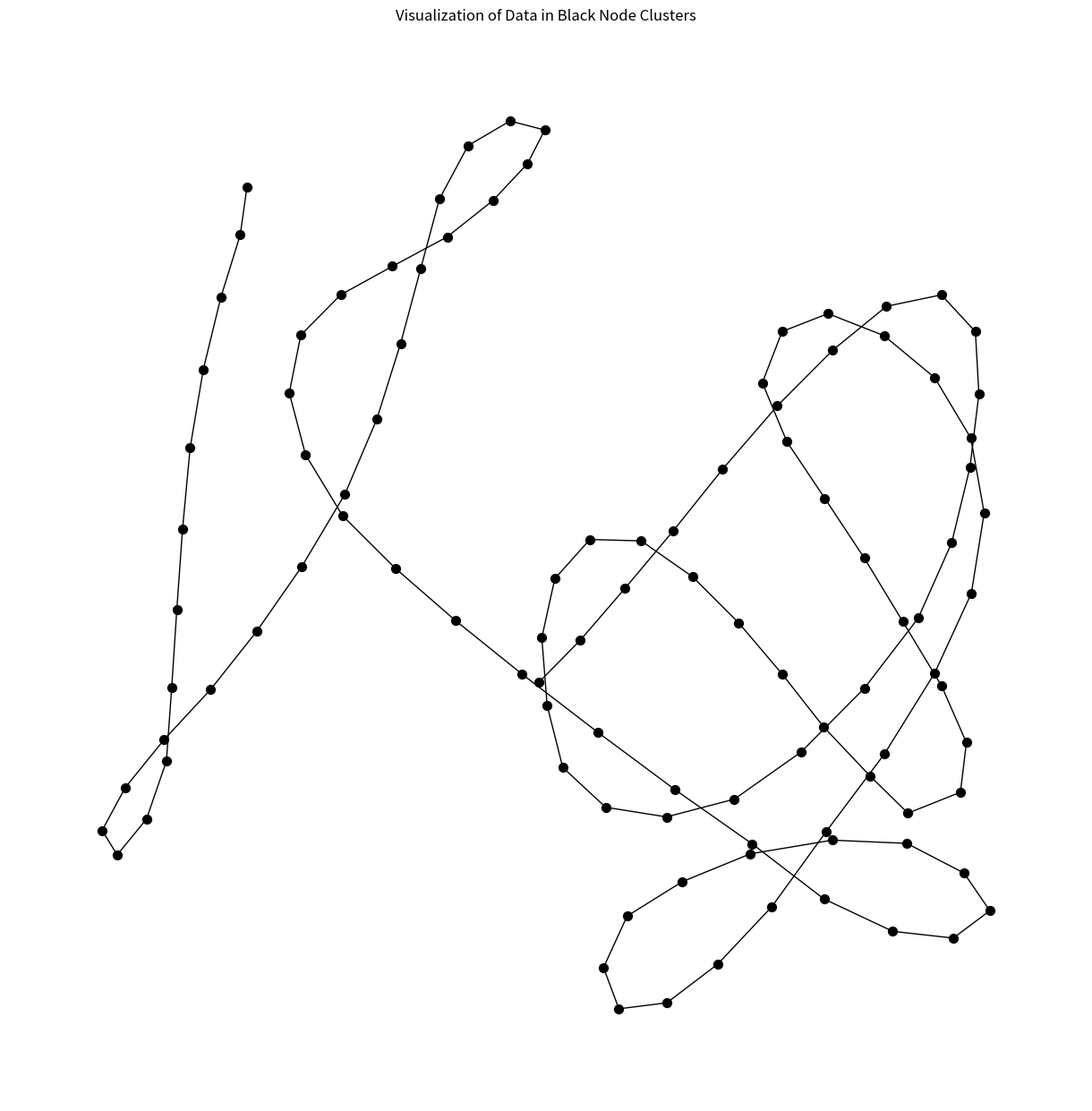

This figure's Python source:
import matplotlib.pyplot as plt
import networkx as nx
import numpy as np

# Complete dataset
data = [
    [0, 0, 0, 0, -0.18], [30, 0, 0, 0, -0.18], [60, 0, 0, 0, -0.18], [90, 0, 0, 0, -0.18],
    [120, 0, 0, 0, -0.18], [150, 0, 0, 0, -0.18], [180, 0, 0, 0, -0.18], [210, 0, 0, 0, -0.18],
    [240, 0, 0, 0, -0.18], [270, 0, 0, 0, -0.18], [300, 0, 0, 0, -0.05], [330, 0, 0, 0, 0.09],
    [360, 0, 0, 0, 0.22], [390, 0, 0, 0, 0.36], [420, 0, 0, 0, 0.49], [450, 0, 0, 0, 0.63],
    [480, 0, 0, 0, 0.76], [510, 0, 0, 0, 0.9], [540, 0, 0, 0, 1.03], [570, 0, 0, 0, 1.17],
    [600, 0, 0, 0, 1.3], [630, 0, 0, 0, 1.44], [660, 0, 0, 0, 1.57], [690, 0, 0, 0, 1.71],
    [720, 0, 0, 0, 1.85], [750, 0, 0, 0, 1.76], [780, 0, 0, 0, 1.55], [810, 0, 0, 0, 1.33],
    [840, 0, 0, 0, 1.11], [870, 0, 0, 0, 0.89], [900, 0, 0, 0, 0.67], [930, 0, 0, 0, 0.53],
    [960, 0, 0, 0, 0.39], [990, 0, 0, 0, 0.25], [1020, 0, 0, 0, 0.1], [1050, 0, 0, 0, -0.04],
    [1080, 0, 0, 0, -0.27], [1110, 0, 0, 0, -0.49], [1140, 0, 0, 0, -0.72], [1170, 0, 0, 0, -0.95],
    [1200, 0, 0, 0, -1.17], [1230, 0, 0, 0, -1.18], [1260, 0, 0, 0, -1.19], [1290, 0, 0, 0, -1.2],
    [1320, 0, 0, 0, -1.21], [1350, 0, 0, 0, -1.22], [1380, 0, 0, 0, -1.23], [1410, 0, 0, 0, -1.2],
    [1440, 0, 0, 0, -1.17], [1470, 0, 0, 0, -1.15], [1500, 0, 0, 0, -1.12], [1530, 0, 0, 0, -1.1],
    [1560, 0, 0, 0, -0.99], [1590, 0, 0, 0, -0.87], [1620, 0, 0, 0, -0.76], [1650, 0, 0, 0, -0.65],
    [1680, 0, 0, 0, -0.6], [1710, 0, 0, 0, -0.55], [1740, 0, 0, 0, -0.5], [1770, 0, 0, 0, -0.45],
    [1800, 0, 0, 0, -0.4], [1830, 0, 0, 0, -0.36], [1860, 0, 0, 0, -0.31], [1890, 0.05, 0, 0, -0.37],
    [1920, 0.05, 0, 0, -0.43], [1950, 0.13, 0, 0.04, -0.49], [1980, 0.13, 0, 0.04, -0.55],
    [2010, 0.13, 0, 0.04, -0.61], [2040, 0.13, 0, 0.04, -0.67], [2070, 0.13, 0, 0.04, -0.73],
    [2100, 0.14, 0, 0.05, -0.79], [2130, 0.14, 0, 0.05, -0.85], [2160, 0.14, 0, 0.05, -0.85],
    [2190, 0.14, 0, 0.05, -0.85], [2220, 0.15, 0, 0.05, -0.85], [2250, 0.15, 0, 0.05, -0.85],
    [2280, 0.15, 0, 0.05, -0.77], [2310, 0.15, 0, 0.05, -0.68], [2340, 0.15, 0, 0.05, -0.59],
    [2370, 0.15, 0, 0.05, -0.51], [2400, 0.15, 0, 0.05, -0.42], [2430, 0.15, 0, 0.05, -0.34],
    [2460, 0.15, 0, 0.05, -0.25], [2490, 0.15, 0, 0.05, -0.16], [2520, 0.15, 0, 0.05, -0.08],
    [2550, 0.15, 0, 0.05, 0.01], [2580, 0.15, 0, 0.05, 0.28], [2610, 0.15, 0, 0.05, 0.55],
    [2640, 0.15, 0, 0.05, 0.83], [2670, 0.15, 0, 0.05, 1.1], [2700, 0.15, 0, 0.05, 1.37],
    [2730, 0.15, 0, 0.05, 1.64], [2760, 0.15, 0, 0.05, 1.83], [2790, 0.14, 0, 0.05, 2.01],
    [2820, 0.14, 0, 0.05, 2.2], [2850, 0.14, 0, 0.05, 2.39], [2880, 0.14, 0, 0.05, 2.57],
    [2910, 0.12, 0, 0.04, 2.76], [2940, 0.12, 0, 0.04, 2.95], [2970, 0.12, 0, 0.04, 2.84],
    [3000, 0.05, 0, 0, 2.74], [3030, 0.05, 0, 0, 2.64], [3060, 0.05, 0, 0, 2.35], [3090, 0.05, 0, 0, 2.05]
]

# Extract the time and value from the dataset
times = [row[0] for row in data]
values = [row[4] for row in data]

# Create a graph
G = nx.Graph()

# Add nodes to the graph, where each node is a time step
for i, time in enumerate(times):
    G.add_node(time, value=values[i])

# Add edges to the graph based on the sequence of time steps
for i in range(len(times) - 1):
    G.add_edge(times[i], times[i + 1])

# Set node color to black and edge color to black
node_color = 'black'
edge_color = 'black'

# Draw the graph
pos = nx.spring_layout(G, seed=42)  # Layout for the graph (adjust for aesthetic purposes)
plt.figure(figsize=(12, 12))
nx.draw(G, pos, node_size=50, node_color=node_color, edge_color=edge_color, with_labels=False)

# Display the plot
plt.title("Visualization of Data in Black Node Clusters")
plt.show()
